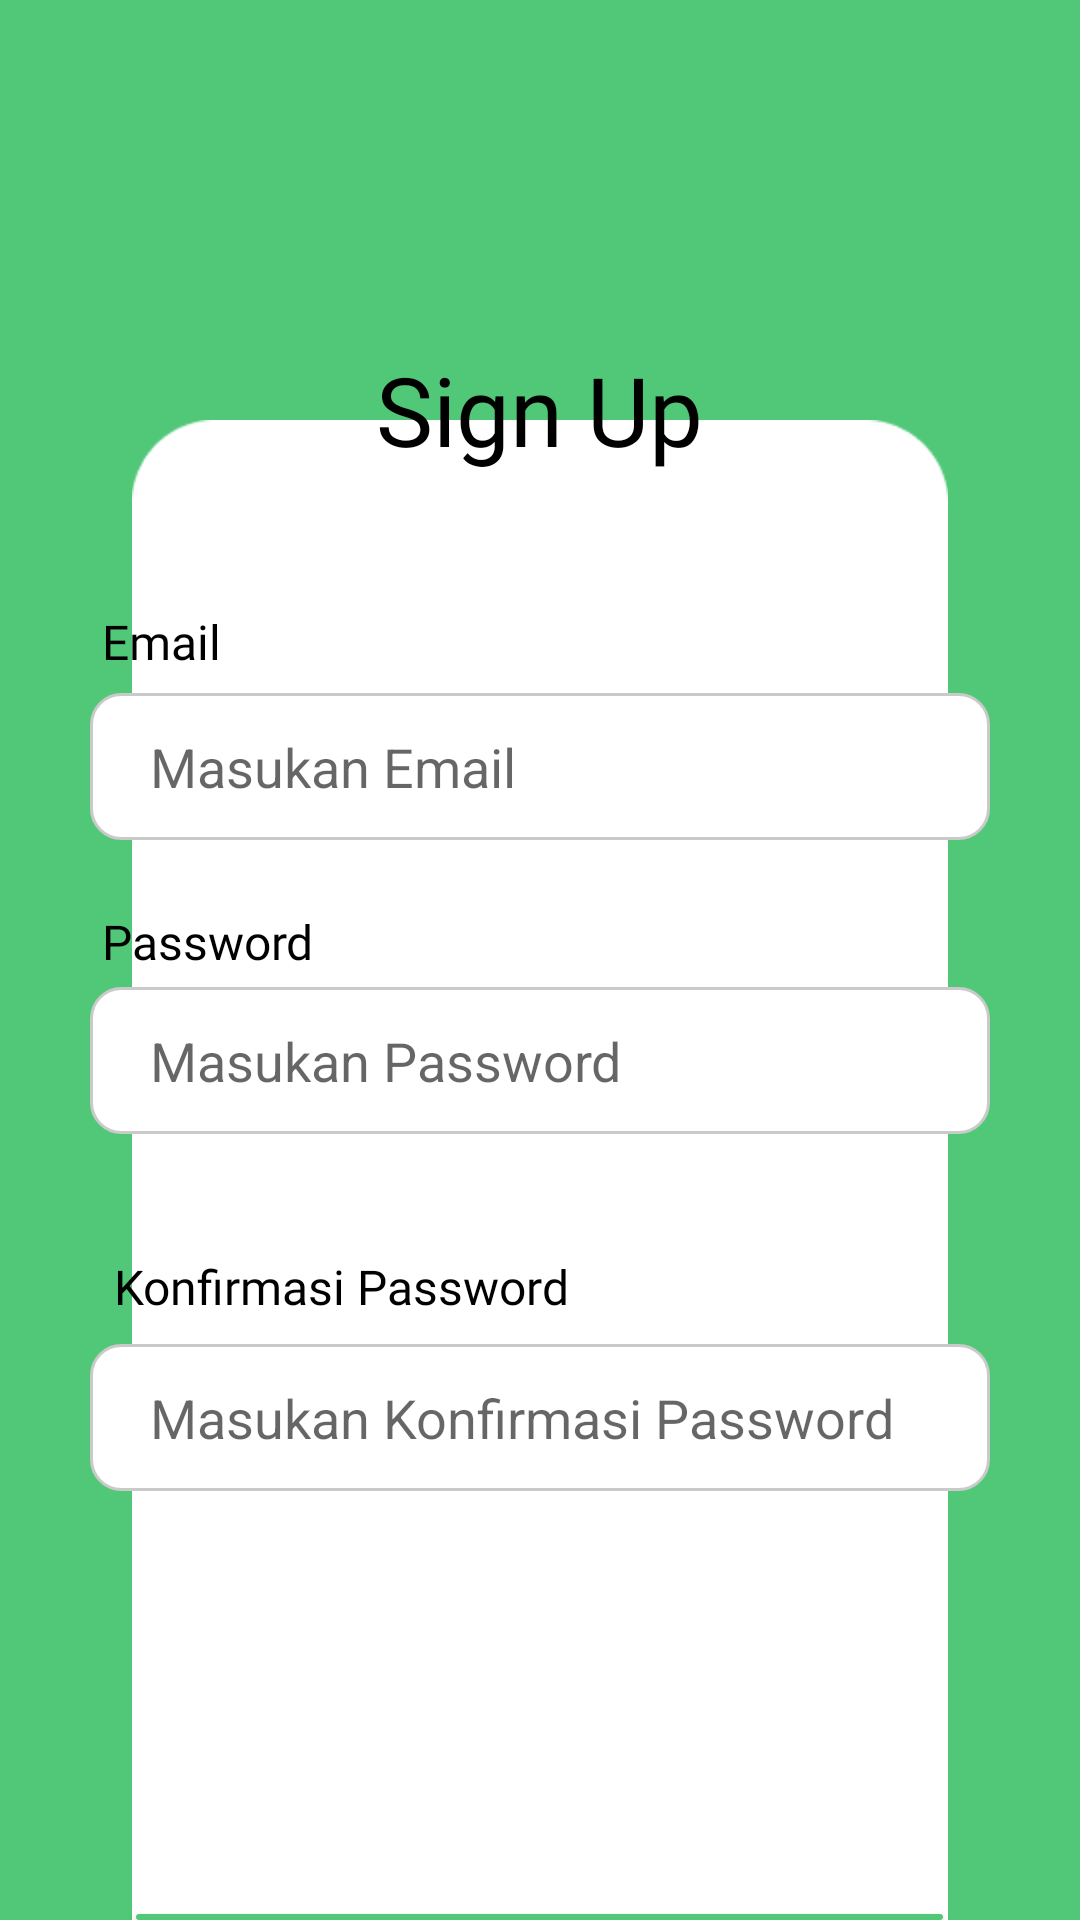

The Android layout XML behind this screen, and the referenced resources:
<!-- AndroidManifest.xml: application theme Theme.SiPus -->
<!-- res/layout/activity_register.xml -->
<?xml version="1.0" encoding="utf-8"?>
<RelativeLayout xmlns:android="http://schemas.android.com/apk/res/android"
    xmlns:tools="http://schemas.android.com/tools"
    xmlns:app="http://schemas.android.com/apk/res-auto"
    android:id="@+id/main"
    android:layout_width="match_parent"
    android:layout_height="match_parent"
    tools:context=".Register"
    android:background="@color/HijauSage">
    <ImageView
        android:layout_width="wrap_content"
        android:layout_height="wrap_content"
        android:src="@drawable/arrow_back_2"
        android:layout_marginTop="35dp"
        android:layout_marginLeft="20dp"
        android:id="@+id/arrow2"/>

    <ImageView
        android:layout_width="wrap_content"
        android:layout_height="wrap_content"
        android:src="@drawable/rectangle10"
        android:layout_marginTop="140dp"
        android:id="@+id/rectangle10"/>
    <TextView
        android:layout_width="wrap_content"
        android:layout_height="wrap_content"
        android:layout_below="@id/arrow2"
        android:layout_centerHorizontal="true"
        android:text="Sign Up"
        android:fontFamily="@font/poppins_extrabold"
        android:textColor="@color/black"
        android:textSize="32sp"
        android:layout_marginTop="80dp"
        android:id="@+id/text_9"/>

    <TextView
        android:layout_width="wrap_content"
        android:layout_height="wrap_content"
        android:text="Email"
        android:layout_below="@id/text_9"
        android:layout_marginLeft="34dp"
        android:id="@+id/text_11"
        android:textSize="16sp"
        android:layout_marginTop="45dp"
        android:fontFamily="@font/poppins_medium"
        android:textColor="@color/black"/>

    <TextView
        android:layout_width="wrap_content"
        android:layout_height="wrap_content"
        android:text="Password"
        android:layout_below="@id/text_9"
        android:layout_marginLeft="34dp"
        android:id="@+id/text_13"
        android:textSize="16sp"
        android:layout_marginTop="145dp"
        android:fontFamily="@font/poppins_medium"
        android:textColor="@color/black"/>

    <TextView
        android:layout_width="wrap_content"
        android:layout_height="wrap_content"
        android:text=" Konfirmasi Password"
        android:layout_below="@id/text_9"
        android:layout_marginLeft="34dp"
        android:id="@+id/text_14"
        android:textSize="16sp"
        android:layout_marginTop="260dp"
        android:fontFamily="@font/poppins_medium"
        android:textColor="@color/black"/>

    <LinearLayout
        android:layout_width="match_parent"
        android:layout_height="wrap_content"
        android:orientation="vertical"
        android:layout_below="@id/text_9"
        android:padding="30dp">


        <EditText
            android:layout_width="match_parent"
            android:layout_height="match_parent"
            android:hint="Masukan Email"
            android:paddingLeft="20dp"
            android:background="@drawable/edit_text"
            android:layout_marginTop="43dp"
            android:id="@+id/edt_emailsignup"/>

        <EditText
            android:layout_width="match_parent"
            android:layout_height="match_parent"
            android:hint="Masukan Password"
            android:paddingLeft="20dp"
            android:layout_marginTop="49dp"
            android:background="@drawable/edit_text"
            android:id="@+id/edt_Pass"/>
        <EditText
            android:layout_width="match_parent"
            android:layout_height="match_parent"
            android:hint="Masukan Konfirmasi Password"
            android:paddingLeft="20dp"
            android:layout_marginTop="70dp"
            android:background="@drawable/edit_text"
            android:id="@+id/edt_konfirpass"/>
    </LinearLayout>

    <Button
        android:layout_width="wrap_content"
        android:layout_height="wrap_content"
        android:layout_centerHorizontal="true"
        android:background="@drawable/button_lanjutkan"
        android:backgroundTint="@color/HijauSage"
        android:layout_below="@id/text_9"
        android:text="Register"
        android:textColor="@color/white"
        android:fontFamily="@font/poppins_extrabold"
        android:textSize="20sp"
        android:layout_marginTop="480dp"
        android:id="@+id/btn_register"/>

    <LinearLayout
        android:layout_width="match_parent"
        android:layout_height="wrap_content"
        android:orientation="horizontal"
        android:layout_below="@id/btn_register"
        android:gravity="center"
        android:layout_marginTop="6dp">

        <TextView
            android:layout_width="wrap_content"
            android:layout_height="wrap_content"
            android:text="Sudah punya akun?"
            android:textSize="15sp"
            android:fontFamily="@font/poppins_regular"
            android:textColor="@color/black"
            android:id="@+id/text_20"/>

        <TextView
            android:layout_width="wrap_content"
            android:layout_height="wrap_content"
            android:text="Sign In"
            android:fontFamily="@font/poppins_regular"
            android:textColor="@color/HijauSage"
            android:layout_marginLeft="5dp"
            android:id="@+id/text_21"/>

    </LinearLayout>
  </RelativeLayout>
<!-- resources referenced by this layout -->
<resources>
  <color name="HijauSage">#50C878</color>
  <color name="black">#FF000000</color>
  <color name="white">#FFFFFFFF</color>
  <!-- drawable button_lanjutkan (drawable) -->
  <?xml version="1.0" encoding="utf-8"?>
  <shape android:shape="rectangle" xmlns:android="http://schemas.android.com/apk/res/android">
    <solid android:color="@color/white"/>
      <corners android:radius="27dp"/>
    <size android:width="269dp"
      android:height="64dp"/>
  </shape>
  <!-- drawable edit_text (drawable) -->
  <?xml version="1.0" encoding="utf-8"?>
  <shape android:shape="rectangle" xmlns:android="http://schemas.android.com/apk/res/android">
  <solid android:color="@color/white"/>
      <corners android:radius="10dp"/>
      <size android:width="325dp"
          android:height="49dp"/>
      <stroke android:width="1dp" android:color="@color/AbuAbu"/>
  </shape>
  <!-- drawable rectangle10: png bitmap (drawable, 3399 bytes) -->
  <style name="Theme.SiPus" parent="Base.Theme.SiPus" />
  <color name="AbuAbu">#CACACA</color>
  <style name="Base.Theme.SiPus" parent="Theme.AppCompat.Light.NoActionBar">
          
          
          <item name="colorPrimary">@color/HijauSage</item>
          <item name="colorPrimaryVariant">@color/white</item>
      </style>
</resources>
